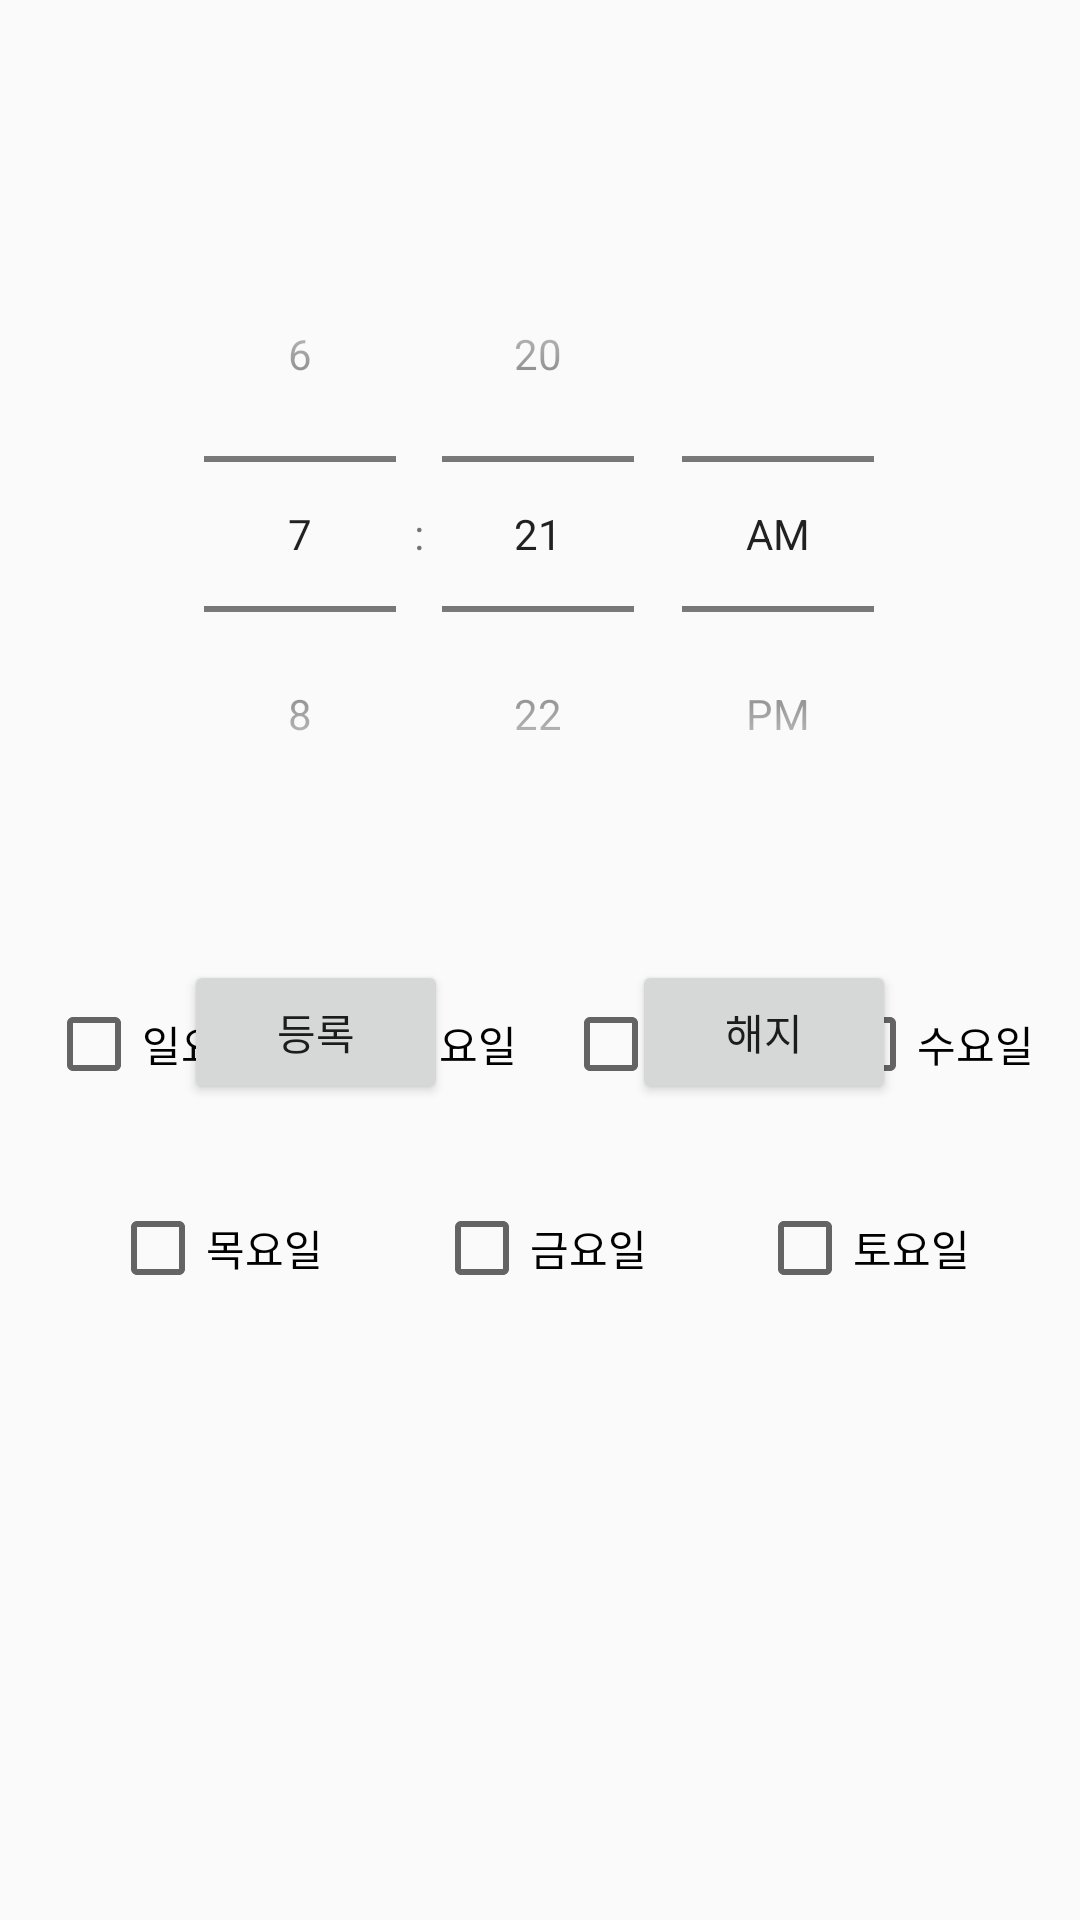

Write the Android layout XML for this screen, with the resource values it uses.
<!-- AndroidManifest.xml: application theme AppTheme -->
<!-- res/layout/fragment_alarm.xml -->
<?xml version="1.0" encoding="utf-8"?>
<androidx.constraintlayout.widget.ConstraintLayout xmlns:android="http://schemas.android.com/apk/res/android"
    xmlns:tools="http://schemas.android.com/tools"
    android:layout_width="match_parent"
    android:layout_height="match_parent"
    xmlns:app="http://schemas.android.com/apk/res-auto">

    <TimePicker
        android:id="@+id/tp_timepicker"
        android:layout_width="wrap_content"
        android:layout_height="wrap_content"
        android:layout_marginTop="72dp"
        android:timePickerMode="spinner"
        app:layout_constraintHorizontal_bias="0.496"
        app:layout_constraintLeft_toLeftOf="parent"
        app:layout_constraintRight_toRightOf="parent"
        app:layout_constraintTop_toTopOf="parent" />

    <CheckBox
        android:id="@+id/cb_sun"
        android:layout_width="wrap_content"
        android:layout_height="wrap_content"
        android:layout_marginBottom="276dp"
        android:text="일요일"
        app:layout_constraintBottom_toBottomOf="parent"
        app:layout_constraintEnd_toStartOf="@+id/cb_mon"
        app:layout_constraintHorizontal_bias="0.5"
        app:layout_constraintStart_toStartOf="parent"
        tools:ignore="MissingConstraints" />

    <CheckBox
        android:id="@+id/cb_mon"
        android:layout_width="wrap_content"
        android:layout_height="wrap_content"
        android:layout_marginBottom="276dp"
        android:text="월요일"
        app:layout_constraintBottom_toBottomOf="parent"
        app:layout_constraintEnd_toStartOf="@+id/cb_tue"
        app:layout_constraintHorizontal_bias="0.5"
        app:layout_constraintStart_toEndOf="@+id/cb_sun"
        tools:ignore="MissingConstraints" />

    <CheckBox
        android:id="@+id/cb_thu"
        android:layout_width="wrap_content"
        android:layout_height="wrap_content"
        android:layout_marginBottom="208dp"
        android:text="목요일"
        app:layout_constraintBottom_toBottomOf="parent"
        app:layout_constraintEnd_toStartOf="@+id/cb_fri"
        app:layout_constraintHorizontal_bias="0.5"
        app:layout_constraintStart_toStartOf="parent"
        tools:ignore="MissingConstraints" />

    <CheckBox
        android:id="@+id/cb_fri"
        android:layout_width="wrap_content"
        android:layout_height="wrap_content"
        android:layout_marginBottom="208dp"
        android:text="금요일"
        app:layout_constraintBottom_toBottomOf="parent"
        app:layout_constraintEnd_toStartOf="@+id/cb_sat"
        app:layout_constraintHorizontal_bias="0.5"
        app:layout_constraintStart_toEndOf="@+id/cb_thu"
        tools:ignore="MissingConstraints" />

    <Button
        android:id="@+id/button"
        android:layout_width="wrap_content"
        android:layout_height="wrap_content"
        android:layout_marginTop="32dp"
        android:onClick="regist"
        android:text="등록"
        app:layout_constraintBaseline_toBaselineOf="@+id/button2"
        app:layout_constraintEnd_toStartOf="@+id/button2"
        app:layout_constraintHorizontal_bias="0.5"
        app:layout_constraintStart_toStartOf="parent"
        app:layout_constraintTop_toBottomOf="@+id/tp_timepicker" />

    <CheckBox
        android:id="@+id/cb_wed"
        android:layout_width="wrap_content"
        android:layout_height="wrap_content"
        android:layout_marginBottom="276dp"
        android:text="수요일"
        app:layout_constraintBottom_toBottomOf="parent"
        app:layout_constraintEnd_toEndOf="parent"
        app:layout_constraintHorizontal_bias="0.5"
        app:layout_constraintStart_toEndOf="@+id/cb_tue"
        tools:ignore="MissingConstraints" />

    <CheckBox
        android:id="@+id/cb_tue"
        android:layout_width="wrap_content"
        android:layout_height="wrap_content"
        android:layout_marginBottom="276dp"
        android:text="화요일"
        app:layout_constraintBottom_toBottomOf="parent"
        app:layout_constraintEnd_toStartOf="@+id/cb_wed"
        app:layout_constraintHorizontal_bias="0.5"
        app:layout_constraintStart_toEndOf="@+id/cb_mon"
        tools:ignore="MissingConstraints" />

    <CheckBox
        android:id="@+id/cb_sat"
        android:layout_width="wrap_content"
        android:layout_height="wrap_content"
        android:layout_marginBottom="208dp"
        android:text="토요일"
        app:layout_constraintBottom_toBottomOf="parent"
        app:layout_constraintEnd_toEndOf="parent"
        app:layout_constraintHorizontal_bias="0.5"
        app:layout_constraintStart_toEndOf="@+id/cb_fri"
        tools:ignore="MissingConstraints" />

    <Button
        android:id="@+id/button2"
        android:layout_width="wrap_content"
        android:layout_height="wrap_content"
        android:layout_marginTop="36dp"
        android:onClick="unregist"
        android:text="해지"
        app:layout_constraintEnd_toEndOf="parent"
        app:layout_constraintHorizontal_bias="0.5"
        app:layout_constraintStart_toEndOf="@+id/button"
        app:layout_constraintTop_toBottomOf="@+id/tp_timepicker" />


</androidx.constraintlayout.widget.ConstraintLayout>
<!-- resources referenced by this layout -->
<resources>
  <style name="AppTheme" parent="Theme.AppCompat.Light.DarkActionBar">
          
          <item name="colorPrimary">#FFFFFF</item>
          <item name="colorPrimaryDark">@color/colorPrimaryDark</item>
          <item name="colorAccent">@color/colorAccent</item>
          <item name="windowNoTitle">true</item>
  
      </style>
  <!-- not gathered from this repository: default colours our renderer supplied (Android Studio template values) -->
  <color name="colorPrimaryDark">#FF3700B3</color>
  <color name="colorAccent">#FF03DAC5</color>
</resources>
